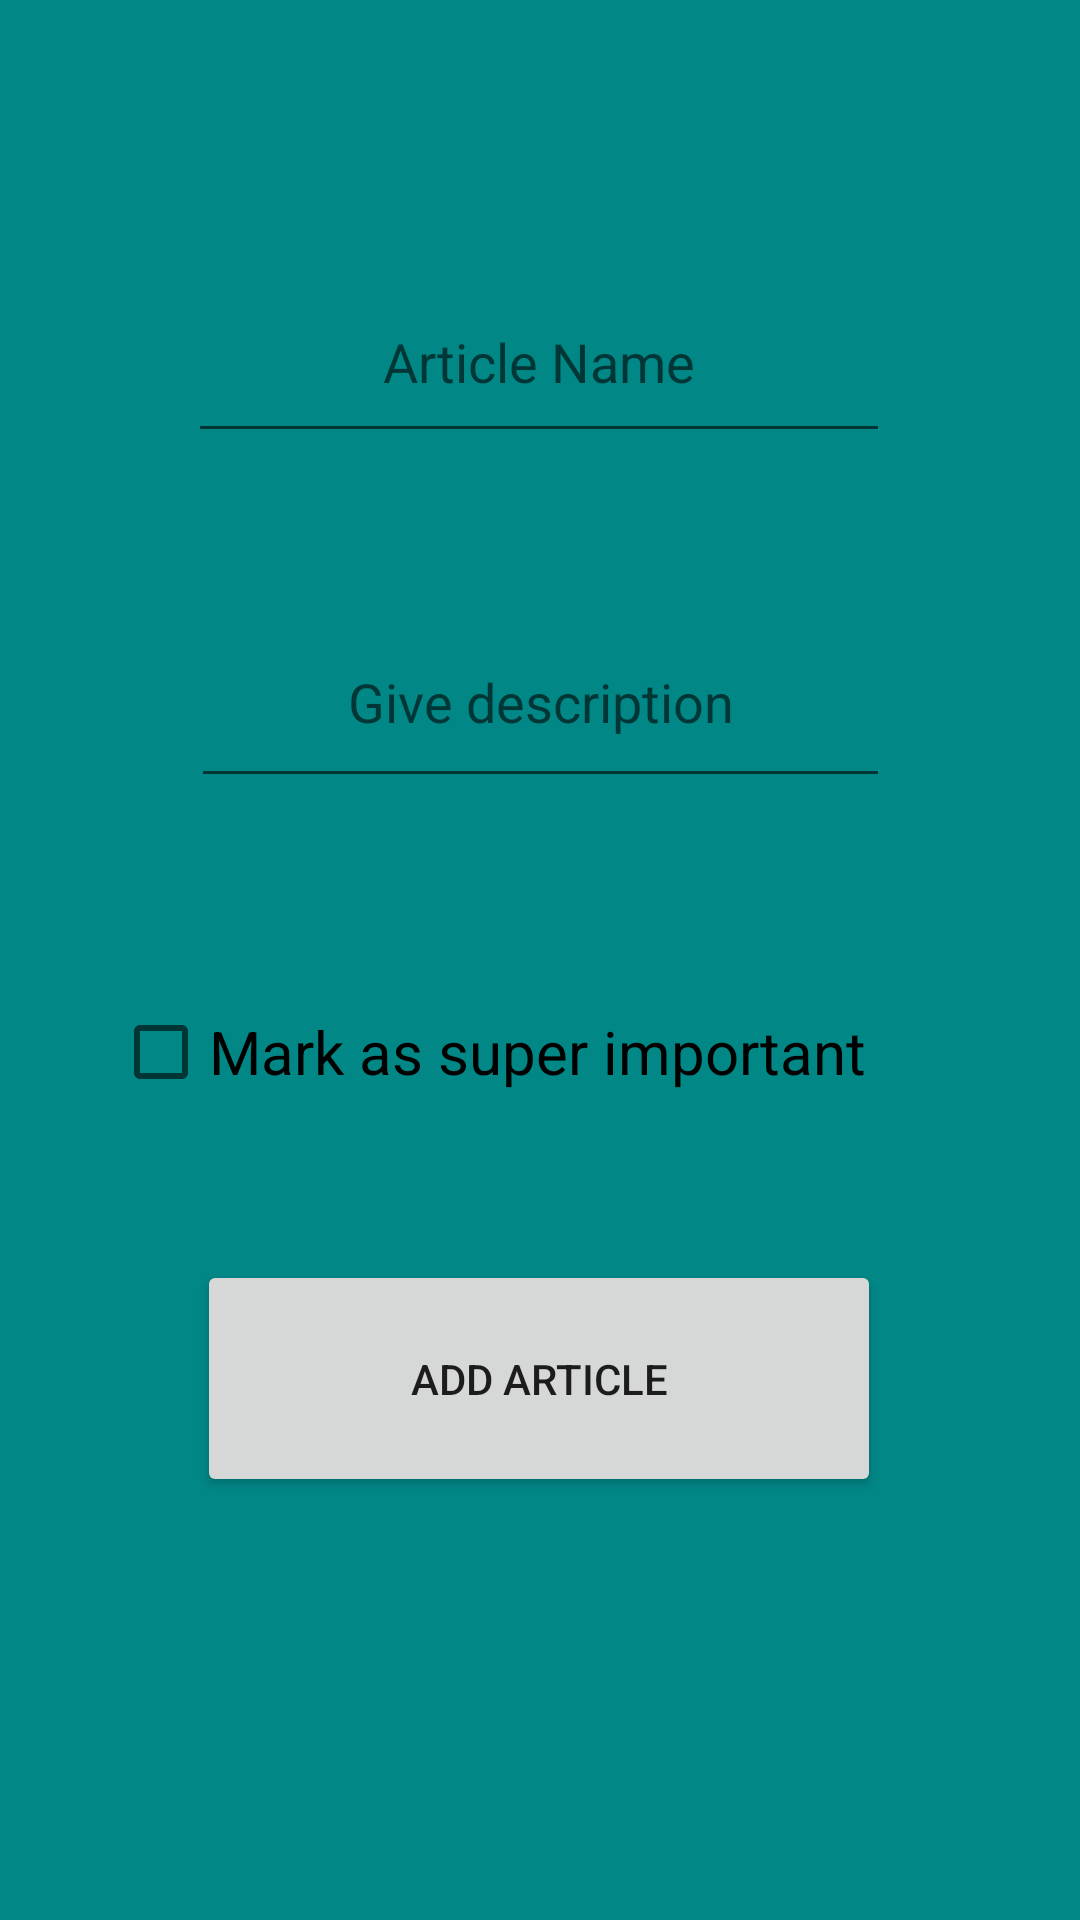

Android layout source for this screen:
<!-- AndroidManifest.xml: application theme Theme.WishListAppV2 -->
<!-- res/layout/fragment_add_page.xml -->
<?xml version="1.0" encoding="utf-8"?>
<FrameLayout xmlns:android="http://schemas.android.com/apk/res/android"
    xmlns:app="http://schemas.android.com/apk/res-auto"
    xmlns:tools="http://schemas.android.com/tools"
    android:layout_width="match_parent"
    android:layout_height="match_parent"
    tools:context=".allFragments.addPage">

    <androidx.constraintlayout.widget.ConstraintLayout
        android:layout_width="match_parent"
        android:layout_height="match_parent"
        android:background="@color/teal_700">

        

        <EditText
            android:id="@+id/txtAN"
            android:layout_width="234dp"
            android:layout_height="64dp"
            android:ems="10"
            android:gravity="center"
            android:hint="Article Name"
            android:inputType="textPersonName"
            app:layout_constraintBottom_toBottomOf="parent"
            app:layout_constraintEnd_toEndOf="parent"
            app:layout_constraintHorizontal_bias="0.497"
            app:layout_constraintStart_toStartOf="parent"
            app:layout_constraintTop_toTopOf="parent"
            app:layout_constraintVertical_bias="0.151" />

        <EditText
            android:id="@+id/txtDescr"
            android:layout_width="233dp"
            android:layout_height="67dp"
            android:layout_marginTop="48dp"
            android:ems="10"
            android:gravity="center"
            android:hint="Give description"
            android:inputType="textPersonName"
            app:layout_constraintEnd_toEndOf="parent"
            app:layout_constraintStart_toStartOf="parent"
            app:layout_constraintTop_toBottomOf="@+id/txtAN" />

        <Button
            android:id="@+id/btnAddFin"
            android:layout_width="228dp"
            android:layout_height="79dp"
            android:layout_marginTop="420dp"
            android:text="Add article"
            app:layout_constraintEnd_toEndOf="parent"
            app:layout_constraintHorizontal_bias="0.497"
            app:layout_constraintStart_toStartOf="parent"
            app:layout_constraintTop_toTopOf="parent" />

        <CheckBox
            android:id="@+id/imp"
            android:layout_width="285dp"
            android:layout_height="60dp"
            android:layout_marginTop="52dp"
            android:text="Mark as super important"
            android:textSize="20sp"
            app:layout_constraintBottom_toTopOf="@+id/btnAddFin"
            app:layout_constraintEnd_toEndOf="parent"
            app:layout_constraintStart_toStartOf="parent"
            app:layout_constraintTop_toBottomOf="@+id/txtDescr"
            app:layout_constraintVertical_bias="0.062" />

        <TextView
            android:id="@+id/textView"
            android:layout_width="match_parent"
            android:layout_height="match_parent"
            tools:layout_editor_absoluteX="0dp"
            tools:layout_editor_absoluteY="0dp" />

    </androidx.constraintlayout.widget.ConstraintLayout>

    

</FrameLayout>
<!-- resources referenced by this layout -->
<resources>
  <style name="Theme.WishListAppV2" parent="Theme.MaterialComponents.DayNight.DarkActionBar">
          
          <item name="colorPrimary">@color/purple_500</item>
          <item name="colorPrimaryVariant">@color/purple_700</item>
          <item name="colorOnPrimary">@color/white</item>
          
          <item name="colorSecondary">@color/teal_200</item>
          <item name="colorSecondaryVariant">@color/teal_700</item>
          <item name="colorOnSecondary">@color/black</item>
          
          <item name="android:statusBarColor">?attr/colorPrimaryVariant</item>
          
      </style>
  <!-- not gathered from this repository: default colours our renderer supplied (Android Studio template values) -->
  <color name="purple_500">#FF6200EE</color>
  <color name="purple_700">#FF3700B3</color>
  <color name="teal_200">#FF03DAC5</color>
  <color name="teal_700">#FF018786</color>
  <color name="black">#FF000000</color>
  <color name="white">#FFFFFFFF</color>
</resources>
